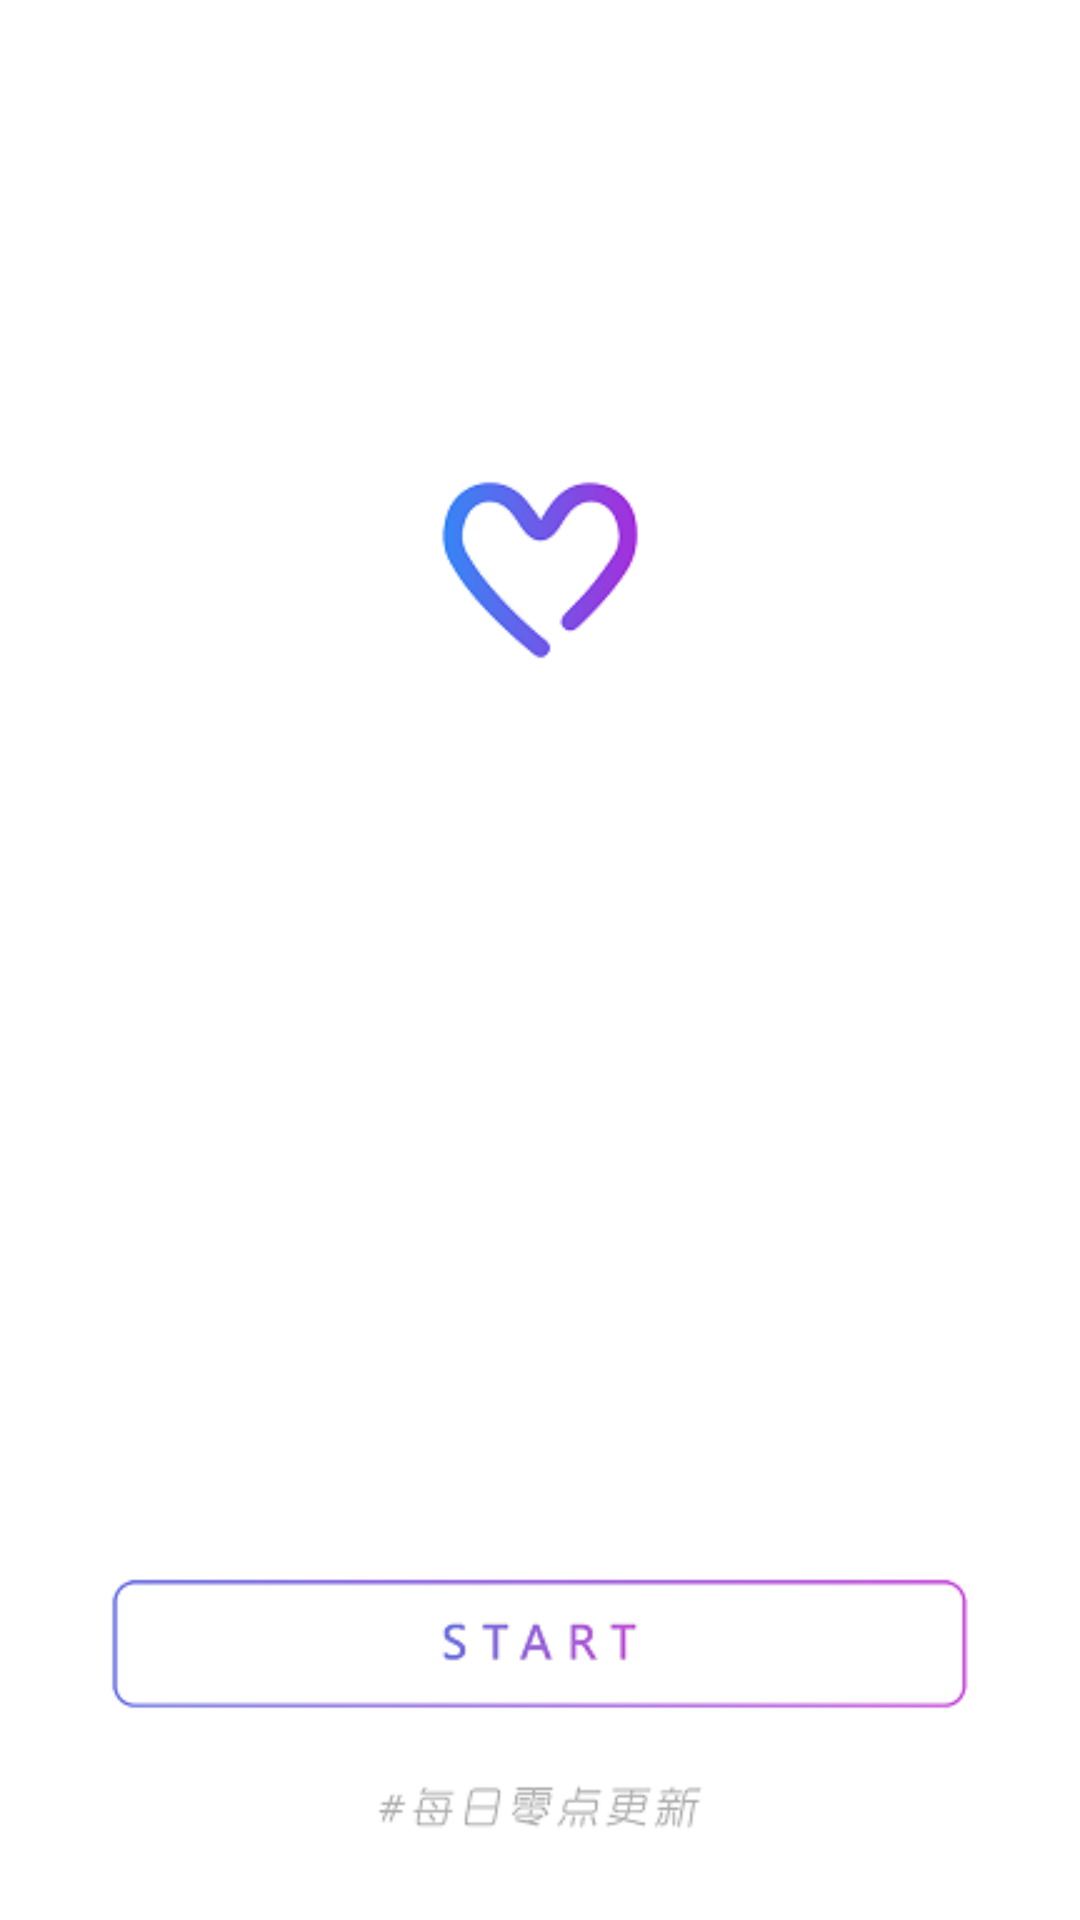

Here is an Android app screen rendered from its layout file. Give the layout XML and the strings, colors and styles it references.
<!-- AndroidManifest.xml: application theme AppTheme -->
<!-- res/layout/activity_splash.xml -->
<?xml version="1.0" encoding="utf-8"?>
<LinearLayout xmlns:android="http://schemas.android.com/apk/res/android"
    android:layout_width="match_parent"
    android:layout_height="match_parent"
    android:orientation="horizontal"
    android:background="#000000">

<ImageView
    android:layout_width="match_parent"
    android:layout_height="match_parent"
    android:src="@drawable/begin"
    android:scaleType="fitXY"/>
</LinearLayout>
<!-- resources referenced by this layout -->
<resources>
  <!-- drawable begin: png bitmap (drawable, 15007 bytes) -->
  <style name="AppTheme" parent="Theme.AppCompat.Light.DarkActionBar">
          
          <item name="colorPrimary">@color/colorPrimary</item>
          <item name="colorPrimaryDark">@color/colorPrimaryDark</item>
          <item name="colorAccent">@color/colorAccent</item>
      </style>
  <!-- not gathered from this repository: default colours our renderer supplied (Android Studio template values) -->
  <color name="colorPrimary">#FF6200EE</color>
  <color name="colorPrimaryDark">#FF3700B3</color>
  <color name="colorAccent">#FF03DAC5</color>
</resources>
